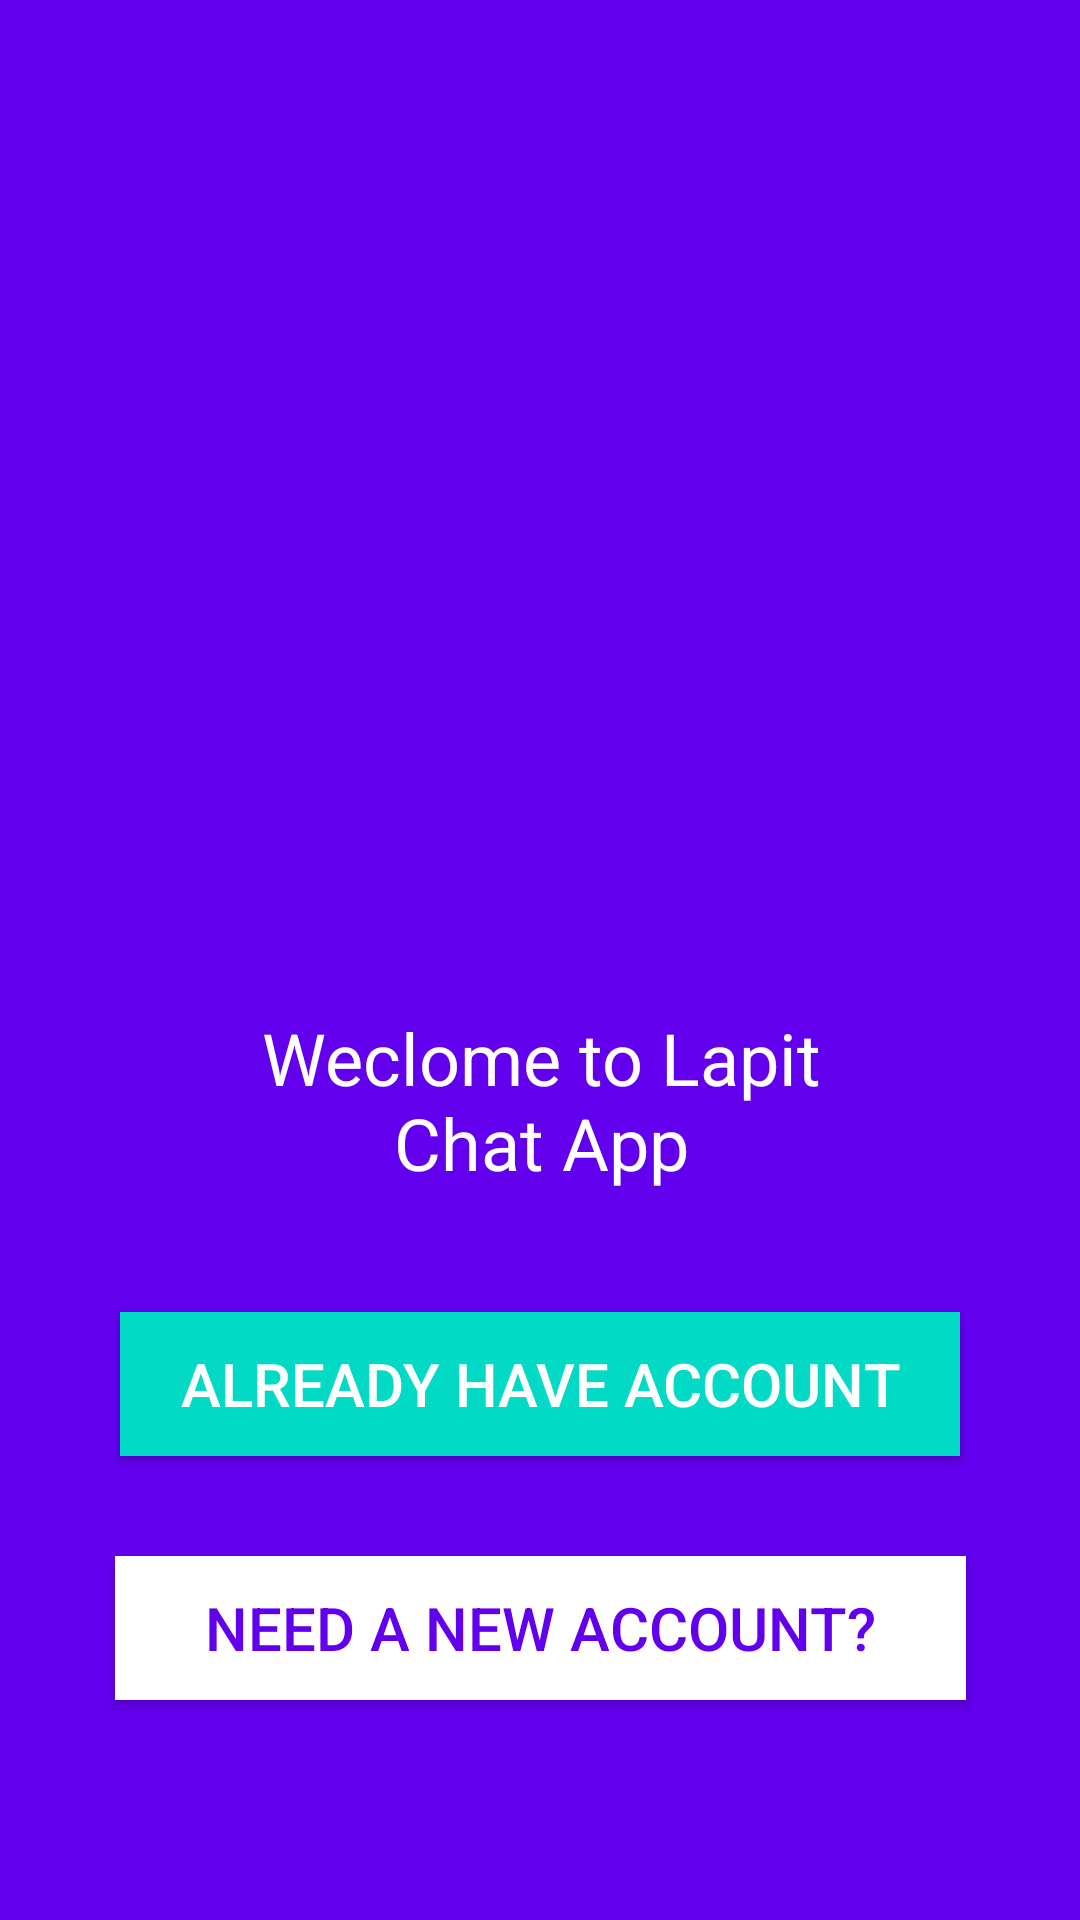

Reconstruct the res/layout file that produces this screen, plus the resources it refers to.
<!-- AndroidManifest.xml: application theme AppTheme -->
<!-- res/layout/activity_start.xml -->
<?xml version="1.0" encoding="utf-8"?>
<android.support.constraint.ConstraintLayout xmlns:android="http://schemas.android.com/apk/res/android"
    xmlns:app="http://schemas.android.com/apk/res-auto"
    xmlns:tools="http://schemas.android.com/tools"
    android:layout_width="match_parent"
    android:layout_height="match_parent"
    android:background="@color/colorPrimary"
    tools:context="com.mrgreen.lapitchat.StartActivity">

    <TextView
        android:id="@+id/textView"
        android:layout_width="231dp"
        android:layout_height="101dp"
        android:gravity="center"
        android:text="@string/weclome_to_lapit_chat_app"
        android:textColor="@android:color/white"
        android:textSize="24sp"
        app:layout_constraintBottom_toBottomOf="parent"
        app:layout_constraintHorizontal_bias="0.503"
        app:layout_constraintLeft_toLeftOf="parent"
        app:layout_constraintRight_toRightOf="parent"
        app:layout_constraintTop_toTopOf="parent"
        app:layout_constraintVertical_bias="0.587"
        tools:layout_constraintBottom_creator="1"
        tools:layout_constraintLeft_creator="1"
        tools:layout_constraintRight_creator="1"
        tools:layout_constraintTop_creator="1" />

    <Button
        android:id="@+id/start_reg_btn"
        android:layout_width="wrap_content"
        android:layout_height="wrap_content"
        android:layout_marginBottom="48dp"
        android:layout_marginTop="8dp"
        android:background="@android:color/white"
        android:gravity="center"
        android:paddingLeft="30dp"
        android:paddingRight="30dp"
        android:text="@string/need_a_new_account"
        android:textColor="@color/colorPrimary"
        android:textSize="20sp"
        app:layout_constraintBottom_toBottomOf="parent"
        app:layout_constraintHorizontal_bias="0.504"
        app:layout_constraintLeft_toLeftOf="parent"
        app:layout_constraintRight_toRightOf="parent"
        app:layout_constraintTop_toBottomOf="@+id/start_login_btn"
        tools:layout_constraintBottom_creator="1"
        tools:layout_constraintLeft_creator="1"
        tools:layout_constraintRight_creator="1" />

    <Button
        android:id="@+id/start_login_btn"
        android:layout_width="wrap_content"
        android:layout_height="wrap_content"
        android:layout_marginEnd="8dp"
        android:layout_marginStart="8dp"
        android:layout_marginTop="20dp"
        android:background="@color/colorAccent"
        android:gravity="center"
        android:paddingEnd="20dp"
        android:paddingStart="20dp"
        android:text="@string/already_have_account"
        android:textColor="@android:color/white"
        android:textSize="20sp"
        app:layout_constraintEnd_toEndOf="parent"
        app:layout_constraintStart_toStartOf="parent"
        app:layout_constraintTop_toBottomOf="@+id/textView" />
</android.support.constraint.ConstraintLayout>
<!-- resources referenced by this layout -->
<resources>
  <string name="already_have_account">ALREADY HAVE ACCOUNT</string>
  <string name="need_a_new_account">Need a new account?</string>
  <string name="weclome_to_lapit_chat_app">Weclome to Lapit Chat App</string>
  <style name="AppTheme" parent="Theme.AppCompat.Light.NoActionBar">
          
          <item name="colorPrimary">@color/colorPrimary</item>
          <item name="colorPrimaryDark">@color/colorPrimaryDark</item>
          <item name="colorAccent">@color/colorAccent</item>
      </style>
  <!-- not gathered from this repository: default colours our renderer supplied (Android Studio template values) -->
  <color name="colorPrimary">#FF6200EE</color>
  <color name="colorPrimaryDark">#FF3700B3</color>
  <color name="colorAccent">#FF03DAC5</color>
</resources>
